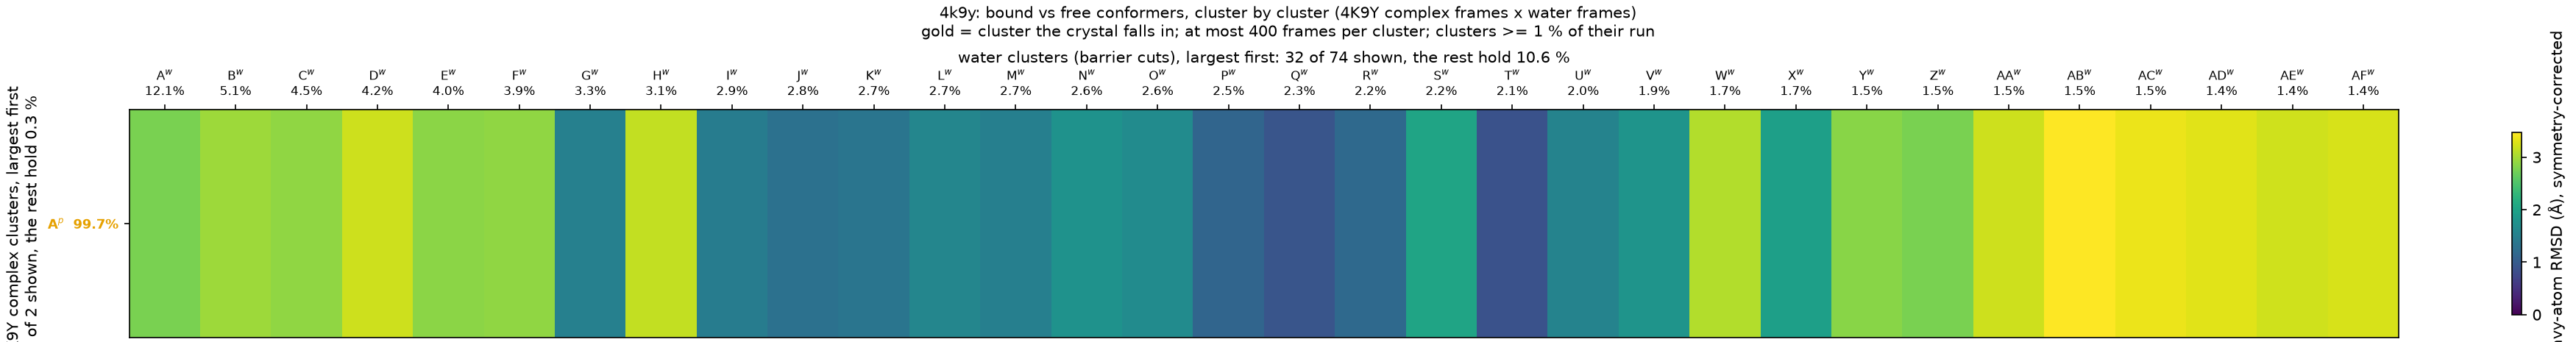

The data file committed next to this chart (first rows):
complex_cluster, complex_mass, water_cluster, water_mass, rmsd_mean, rmsd_std
A, 0.9965, A, 0.1209, 2.773, 0.3514
A, 0.9965, B, 0.05093, 2.959, 0.3508
A, 0.9965, C, 0.04483, 2.887, 0.3783
A, 0.9965, D, 0.04173, 3.203, 0.2954
A, 0.9965, E, 0.03967, 2.868, 0.42
A, 0.9965, F, 0.03933, 2.897, 0.3691
A, 0.9965, G, 0.03307, 1.513, 0.2611
A, 0.9965, H, 0.0307, 3.147, 0.363
A, 0.9965, I, 0.02857, 1.451, 0.2348
A, 0.9965, J, 0.02753, 1.29, 0.2637
A, 0.9965, K, 0.02683, 1.353, 0.2712
A, 0.9965, L, 0.02663, 1.585, 0.1844
A, 0.9965, M, 0.02653, 1.498, 0.2535
A, 0.9965, N, 0.02617, 1.765, 0.3574
A, 0.9965, O, 0.02553, 1.677, 0.141
A, 0.9965, P, 0.02513, 1.132, 0.2438
A, 0.9965, Q, 0.02333, 0.9118, 0.2001
A, 0.9965, R, 0.02247, 1.189, 0.2948
A, 0.9965, S, 0.02207, 2.028, 0.2774
A, 0.9965, T, 0.02127, 0.8741, 0.2794
A, 0.9965, U, 0.0202, 1.555, 0.32
A, 0.9965, V, 0.0192, 1.796, 0.2813
A, 0.9965, W, 0.0165, 3.066, 0.5637
A, 0.9965, X, 0.0165, 1.96, 0.1951
A, 0.9965, Y, 0.01543, 2.855, 0.4046
A, 0.9965, Z, 0.01537, 2.771, 0.4121
A, 0.9965, AA, 0.01527, 3.21, 0.4075
A, 0.9965, AB, 0.01497, 3.468, 0.3812
A, 0.9965, AC, 0.0148, 3.361, 0.3573
A, 0.9965, AD, 0.01437, 3.317, 0.3371
A, 0.9965, AE, 0.01427, 3.213, 0.446
A, 0.9965, AF, 0.01387, 3.262, 0.2618
